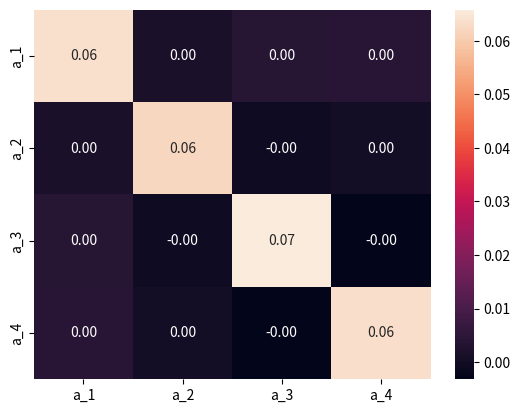
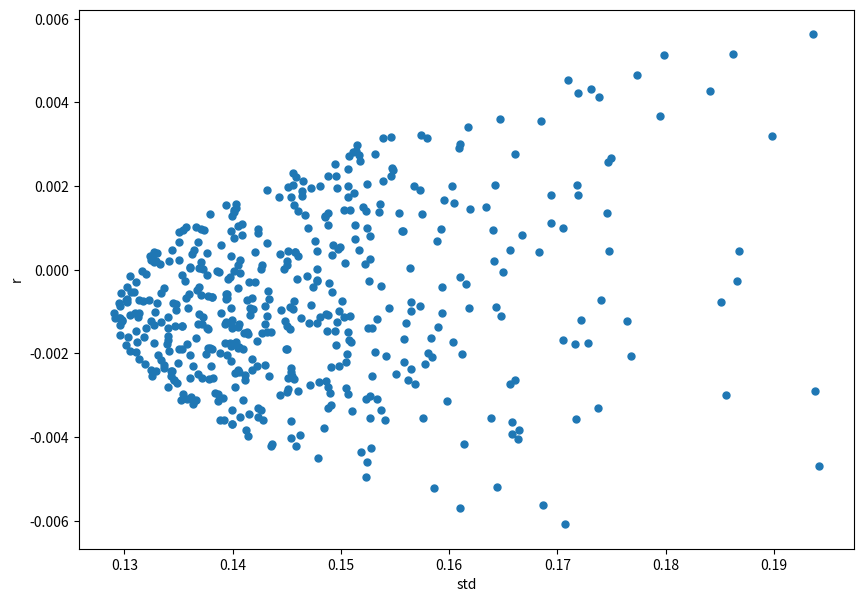

These charts were generated, in order, by the following Python code: (Note: this script raises an exception after producing the figures.)
import sys
sys.path.append('../src')

import pandas as pd
import numpy as np
import seaborn as sns
import matplotlib.pyplot as plt

# random
n_assets = 4
n_obs = 1000
sigma = 4 / np.sqrt(252)
returns = pd.DataFrame(sigma*np.random.randn(n_obs, n_assets), columns=['a_1','a_2', 'a_3', 'a_4'])

mu = np.mean(returns, axis=0)
cov = returns.cov()

sns.heatmap(cov, annot=True, fmt=".2f")

n_sim = 500

w = np.random.rand(n_sim, n_assets)
w = w / w.sum(axis=1, keepdims=True)

r = w.dot(mu.T)
std = np.apply_along_axis(lambda x: np.sqrt(x.dot(cov).dot(x.T)), 1, w)

w_one = np.diagflat(np.ones(4))
r_ones = w_one.dot(mu.T)
std_ones = np.apply_along_axis(lambda x: np.sqrt(x.dot(cov).dot(x.T)), 1, w_one)

fig, ax = plt.subplots(figsize=(10,7))
ax.plot(std, r, 'o', markersize=5)
#ax.plot(returns.std(), returns.mean(), 'o', markersize=5)
#ax.plot(std_ones, r_ones, 'o', markersize=5)
_ = plt.xlabel('std')
_ = plt.ylabel('r')

from port_opt.efficient_frontier import efficient_frontier_convex

ret_data, risk_data, gamma_vals, portfolio_weights = efficient_frontier_convex(returns,  n_samples=1000, gamma_low=-5, gamma_high=5)

fig, ax = plt.subplots(figsize=(10,7))
ax.plot(std, r, 'o', markersize=5)
ax.plot(risk_data, ret_data, 'r', markersize=5)
_ = plt.xlabel('std')
_ = plt.ylabel('r')

from port_opt.efficient_frontier import efficient_frontier_cla
from port_opt.port_optimizer import PortfolioOptimizer

means_cla, sigma_cla, weights_cla= efficient_frontier_cla(returns)

def compute_ret_sigma(w, mu, sigma):
    r = w.dot(mu)
    std = np.sqrt(w.dot(sigma).dot(w))
    return r, std

po = PortfolioOptimizer(returns)
max_sharpe_cla_weights = po.cla_max_sharpe_portfolio()
max_sharpe_cla_weights = max_sharpe_cla_weights.reindex(mu.index).fillna(0)
r_max_sharpe, std_max_sharpe = compute_ret_sigma(max_sharpe_cla_weights, mu, cov)
min_vol_cla_weights = po.cla_min_volatility_portfolio()
r_min_vol, std_min_vol = compute_ret_sigma(min_vol_cla_weights, mu, cov)

fig, ax = plt.subplots(figsize=(10,7))
ax.plot(std[:30], r[:30], 'or', markersize=5)
ax.plot(std[30:], r[30:], 'o', markersize=5)

ax.plot(sigma_cla, means_cla, 'r', markersize=5)

ax.plot(std_max_sharpe, r_max_sharpe, '*', markersize=20)
ax.plot(std_min_vol, r_min_vol, '.', markersize=20)

ax.plot([0, std_max_sharpe], [0, r_max_sharpe], 'g')

ax.set_xlim(-0.008, 0.008)
ax.set_xlim(0, 0.25)

_ = plt.xlabel('std')
_ = plt.ylabel('r')